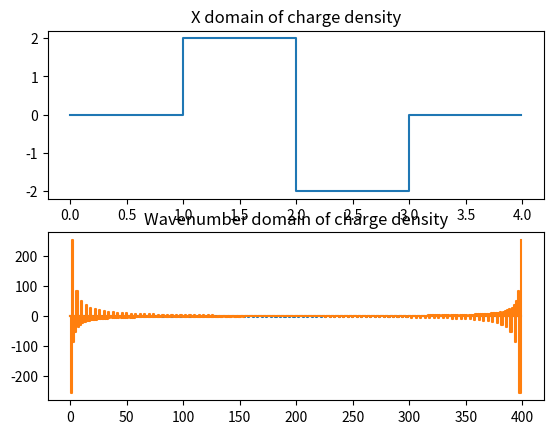

Source code (Python):
import numpy as np
from numpy import fft
import matplotlib.pyplot as plt

fig = plt.figure()

samples = 400
length = 4
increments = np.arange(samples)

x_data = increments*length/samples
height = 2.0
#create discrete charge density function
def p(X, h=height):
    if X < 1:
        return 0.0
    if 1 <= X < 2:
        return h
    if 2 <= X < 3:
        return -1*h
    if 3 <= X:
        return 0.0

density = np.zeros(samples)
for i in range(samples):
    density[i] = p(x_data[i])

fig.add_subplot(211)
plt.plot(x_data, density, drawstyle='steps-mid')
plt.title('X domain of charge density')

#--------------------------------

#preform fft
densityF = fft.fft(density)

fig.add_subplot(212)
plt.plot(increments, densityF.real, increments, densityF.imag, drawstyle = 'steps-mid')
plt.title('Wavenumber domain of charge density')

plt.show()

#---------------------------------

function = np.zeros(samples)

###WHAT DO WE DO ABOUT THE n=0 TERM?###
for n in range(1, samples):
    
    function[n] = densityF[n]*(length/2)/(np.pi*n*complex(0.0, 1.0))

E_data = fft.ifft(function)
